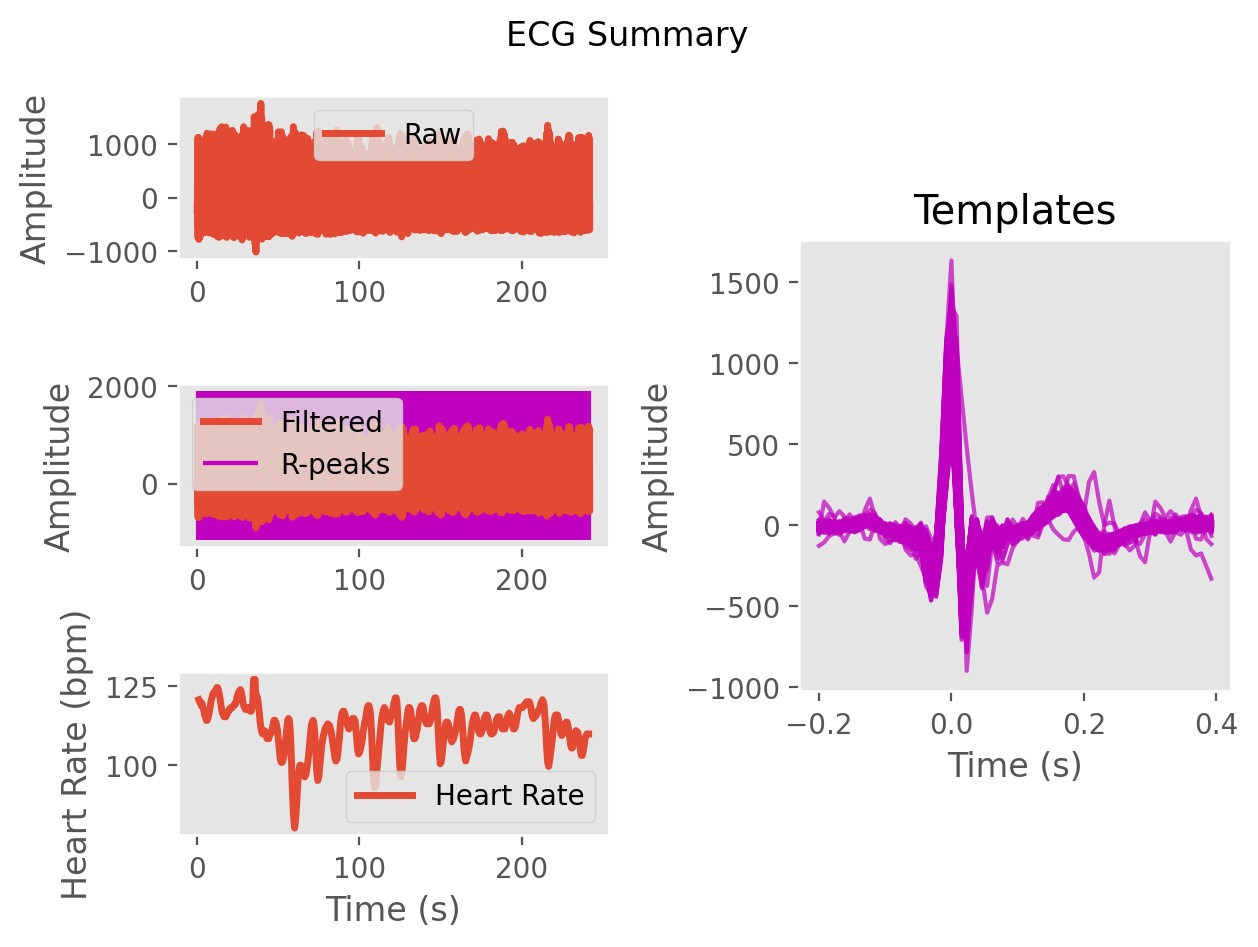

The data file committed next to this chart (first rows):
ECG, -9.05998472874591, -119.8935189715268, -15.845232559577315, 7.63142435416793, -89.80551936188175, -62.159220515555745, -13.89632343261853, -58.412133640169415, -54.98073500849935, -8.49333605265679, 0.8417020612436303, 28.935063604294772, 81.19670793915438, 108.7831057954799, 127.04942139147755, 142.89095784880357, 144.13922826970457, 136.9334906078136, 111.60894612041406, 58.60571232748558, -5.087092399639509, -57.57265627312432, -84.8174393674899
Time (s), 0.0, 0.007692, 0.01538, 0.02308, 0.03077, 0.03846, 0.04615, 0.05385, 0.06154, 0.06923, 0.07692, 0.08462, 0.09231, 0.1, 0.1077, 0.1154, 0.1231, 0.1308, 0.1385, 0.1462, 0.1538, 0.1615, 0.1692
Rpeaks, 58, 123, 187, 253, 318, 384, 449, 516, 583, 651, 719, 788, 856, 923, 990, 1055, 1120, 1184, 1248, 1311, 1375, 1438, 1501
IBI Series, 497, 504, 508, 513, 516, 514, 514, 523, 525, 533, 539, 539, 535, 527, 523, 514, 508, 503, 500, 498, 499, 497, 495
Heart Rate, 123, 123, 122, 121, 120, 118, 117, 117, 118, 119, 121, 122, 123, 123, 123, 121, 119, 118, 117, 117, 118, 118, 118
